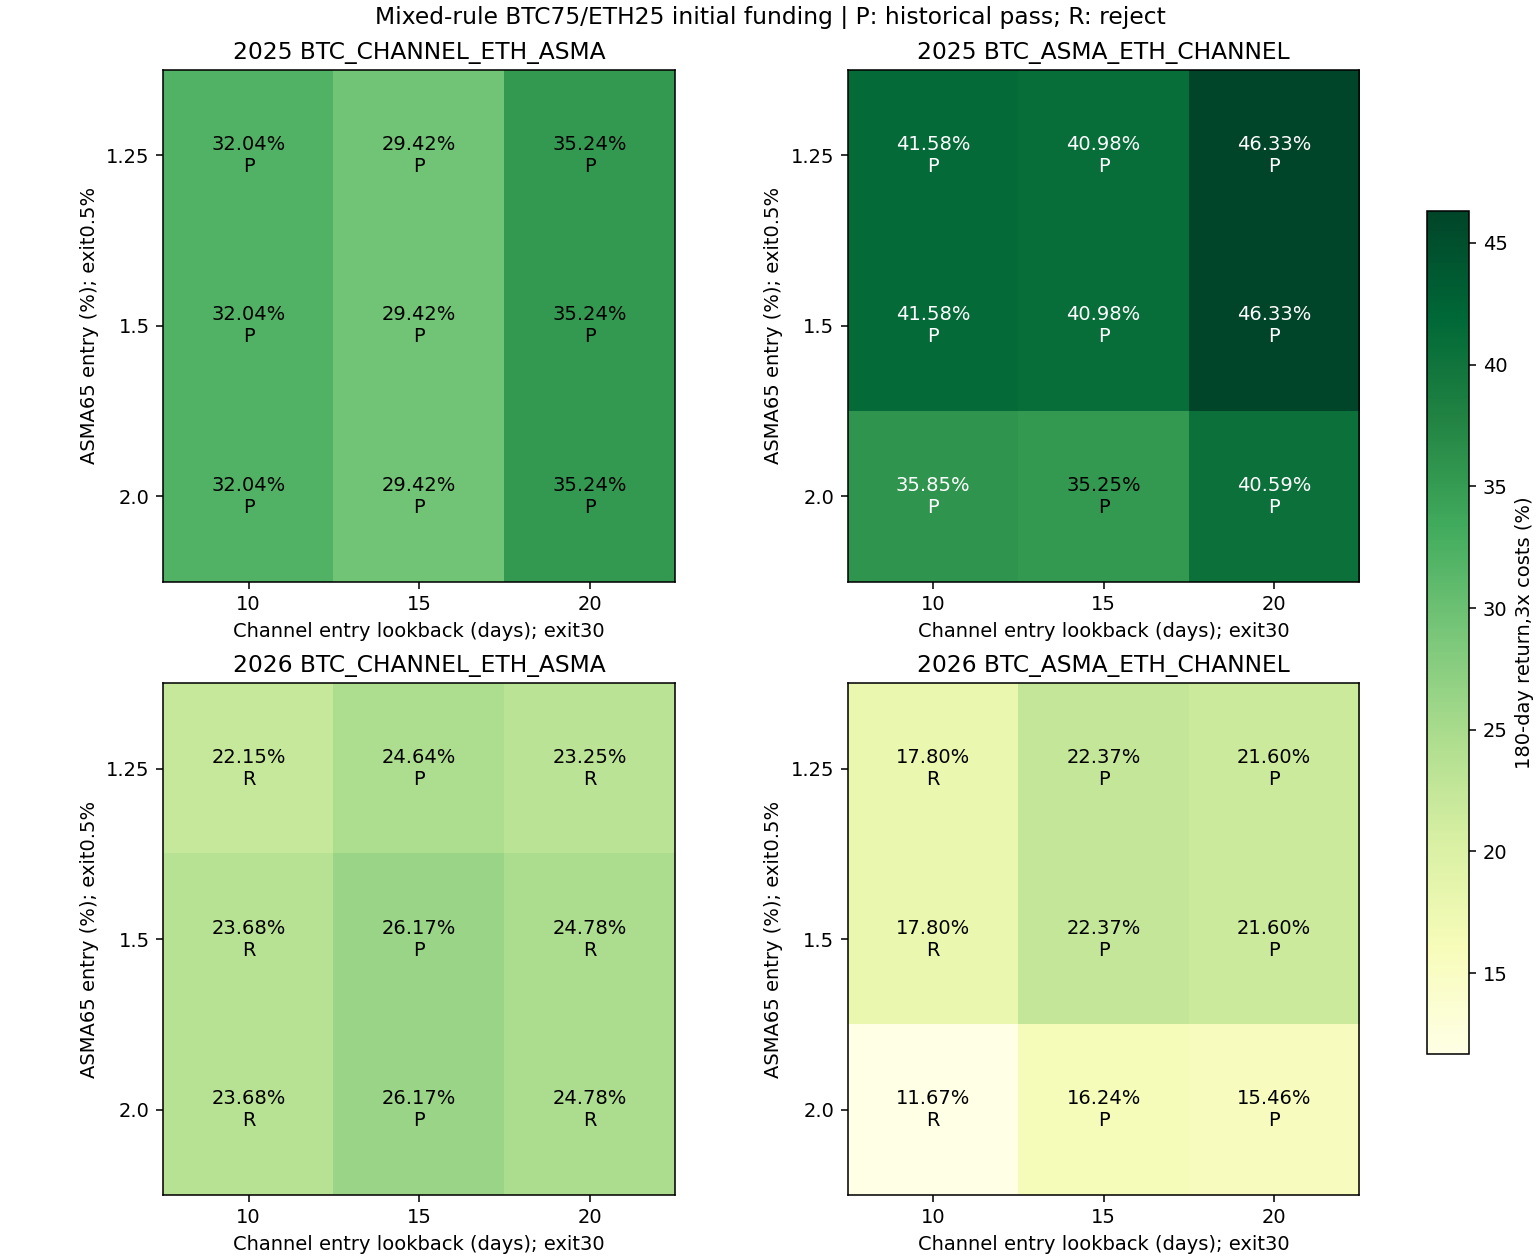

The data file committed next to this chart (first rows):
config, year, direction, ASMA_entry_fraction, CHANNEL_days, cost, return_pct, minute_DD_pct, daily_DD_pct, Sharpe365, Calmar, positive_folds1, round_trips, cost_pct, status
channel_asma_2025_BTC_CHANNEL_ETH_ASMA_e…, 2025, BTC_CHANNEL_ETH_ASMA, 0.0125, 10, 1, 34.33, 14.79, 13.16, 1.984, 5.54, 4, 6, 0.9757, passed
channel_asma_2025_BTC_CHANNEL_ETH_ASMA_e…, 2025, BTC_CHANNEL_ETH_ASMA, 0.0125, 10, 2, 33.18, 14.79, 13.39, 1.929, 5.325, 4, 6, 1.941, passed
channel_asma_2025_BTC_CHANNEL_ETH_ASMA_e…, 2025, BTC_CHANNEL_ETH_ASMA, 0.0125, 10, 3, 32.04, 14.8, 13.62, 1.875, 5.114, 4, 6, 2.898, passed
channel_asma_2025_BTC_CHANNEL_ETH_ASMA_e…, 2025, BTC_CHANNEL_ETH_ASMA, 0.0125, 15, 1, 31.65, 14.81, 13.76, 1.879, 5.041, 4, 6, 0.9665, passed
channel_asma_2025_BTC_CHANNEL_ETH_ASMA_e…, 2025, BTC_CHANNEL_ETH_ASMA, 0.0125, 15, 2, 30.52, 14.91, 13.99, 1.825, 4.804, 4, 6, 1.923, passed
channel_asma_2025_BTC_CHANNEL_ETH_ASMA_e…, 2025, BTC_CHANNEL_ETH_ASMA, 0.0125, 15, 3, 29.42, 15.14, 14.22, 1.771, 4.537, 4, 6, 2.87, passed
channel_asma_2025_BTC_CHANNEL_ETH_ASMA_e…, 2025, BTC_CHANNEL_ETH_ASMA, 0.0125, 20, 1, 37.13, 14.56, 11.84, 2.307, 6.161, 4, 5, 0.8348, passed
channel_asma_2025_BTC_CHANNEL_ETH_ASMA_e…, 2025, BTC_CHANNEL_ETH_ASMA, 0.0125, 20, 2, 36.18, 14.56, 11.98, 2.263, 5.979, 4, 5, 1.663, passed
channel_asma_2025_BTC_CHANNEL_ETH_ASMA_e…, 2025, BTC_CHANNEL_ETH_ASMA, 0.0125, 20, 3, 35.24, 14.56, 12.12, 2.218, 5.801, 4, 5, 2.485, passed
channel_asma_2025_BTC_CHANNEL_ETH_ASMA_e…, 2025, BTC_CHANNEL_ETH_ASMA, 0.015, 10, 1, 34.33, 14.79, 13.16, 1.984, 5.54, 4, 6, 0.9757, passed
channel_asma_2025_BTC_CHANNEL_ETH_ASMA_e…, 2025, BTC_CHANNEL_ETH_ASMA, 0.015, 10, 2, 33.18, 14.79, 13.39, 1.929, 5.325, 4, 6, 1.941, passed
channel_asma_2025_BTC_CHANNEL_ETH_ASMA_e…, 2025, BTC_CHANNEL_ETH_ASMA, 0.015, 10, 3, 32.04, 14.8, 13.62, 1.875, 5.114, 4, 6, 2.898, passed
channel_asma_2025_BTC_CHANNEL_ETH_ASMA_e…, 2025, BTC_CHANNEL_ETH_ASMA, 0.015, 15, 1, 31.65, 14.81, 13.76, 1.879, 5.041, 4, 6, 0.9665, passed
channel_asma_2025_BTC_CHANNEL_ETH_ASMA_e…, 2025, BTC_CHANNEL_ETH_ASMA, 0.015, 15, 2, 30.52, 14.91, 13.99, 1.825, 4.804, 4, 6, 1.923, passed
channel_asma_2025_BTC_CHANNEL_ETH_ASMA_e…, 2025, BTC_CHANNEL_ETH_ASMA, 0.015, 15, 3, 29.42, 15.14, 14.22, 1.771, 4.537, 4, 6, 2.87, passed
channel_asma_2025_BTC_CHANNEL_ETH_ASMA_e…, 2025, BTC_CHANNEL_ETH_ASMA, 0.015, 20, 1, 37.13, 14.56, 11.84, 2.307, 6.161, 4, 5, 0.8348, passed
channel_asma_2025_BTC_CHANNEL_ETH_ASMA_e…, 2025, BTC_CHANNEL_ETH_ASMA, 0.015, 20, 2, 36.18, 14.56, 11.98, 2.263, 5.979, 4, 5, 1.663, passed
channel_asma_2025_BTC_CHANNEL_ETH_ASMA_e…, 2025, BTC_CHANNEL_ETH_ASMA, 0.015, 20, 3, 35.24, 14.56, 12.12, 2.218, 5.801, 4, 5, 2.485, passed
channel_asma_2025_BTC_CHANNEL_ETH_ASMA_e…, 2025, BTC_CHANNEL_ETH_ASMA, 0.02, 10, 1, 34.33, 14.79, 13.16, 1.984, 5.54, 4, 6, 0.9757, passed
channel_asma_2025_BTC_CHANNEL_ETH_ASMA_e…, 2025, BTC_CHANNEL_ETH_ASMA, 0.02, 10, 2, 33.18, 14.79, 13.39, 1.929, 5.325, 4, 6, 1.941, passed
channel_asma_2025_BTC_CHANNEL_ETH_ASMA_e…, 2025, BTC_CHANNEL_ETH_ASMA, 0.02, 10, 3, 32.04, 14.8, 13.62, 1.875, 5.114, 4, 6, 2.898, passed
channel_asma_2025_BTC_CHANNEL_ETH_ASMA_e…, 2025, BTC_CHANNEL_ETH_ASMA, 0.02, 15, 1, 31.65, 14.81, 13.76, 1.879, 5.041, 4, 6, 0.9665, passed
channel_asma_2025_BTC_CHANNEL_ETH_ASMA_e…, 2025, BTC_CHANNEL_ETH_ASMA, 0.02, 15, 2, 30.52, 14.91, 13.99, 1.825, 4.804, 4, 6, 1.923, passed
channel_asma_2025_BTC_CHANNEL_ETH_ASMA_e…, 2025, BTC_CHANNEL_ETH_ASMA, 0.02, 15, 3, 29.42, 15.14, 14.22, 1.771, 4.537, 4, 6, 2.87, passed
channel_asma_2025_BTC_CHANNEL_ETH_ASMA_e…, 2025, BTC_CHANNEL_ETH_ASMA, 0.02, 20, 1, 37.13, 14.56, 11.84, 2.307, 6.161, 4, 5, 0.8348, passed
channel_asma_2025_BTC_CHANNEL_ETH_ASMA_e…, 2025, BTC_CHANNEL_ETH_ASMA, 0.02, 20, 2, 36.18, 14.56, 11.98, 2.263, 5.979, 4, 5, 1.663, passed
channel_asma_2025_BTC_CHANNEL_ETH_ASMA_e…, 2025, BTC_CHANNEL_ETH_ASMA, 0.02, 20, 3, 35.24, 14.56, 12.12, 2.218, 5.801, 4, 5, 2.485, passed
channel_asma_2025_BTC_ASMA_ETH_CHANNEL_e…, 2025, BTC_ASMA_ETH_CHANNEL, 0.0125, 10, 1, 43.82, 12.26, 10.83, 2.417, 8.889, 4, 6, 0.9245, passed
channel_asma_2025_BTC_ASMA_ETH_CHANNEL_e…, 2025, BTC_ASMA_ETH_CHANNEL, 0.0125, 10, 2, 42.7, 12.29, 11.05, 2.37, 8.6, 4, 6, 1.841, passed
channel_asma_2025_BTC_ASMA_ETH_CHANNEL_e…, 2025, BTC_ASMA_ETH_CHANNEL, 0.0125, 10, 3, 41.58, 12.31, 11.28, 2.322, 8.318, 4, 6, 2.749, passed
channel_asma_2025_BTC_ASMA_ETH_CHANNEL_e…, 2025, BTC_ASMA_ETH_CHANNEL, 0.0125, 15, 1, 43.21, 12.25, 10.83, 2.399, 8.75, 4, 6, 0.9219, passed
channel_asma_2025_BTC_ASMA_ETH_CHANNEL_e…, 2025, BTC_ASMA_ETH_CHANNEL, 0.0125, 15, 2, 42.1, 12.27, 11.06, 2.351, 8.464, 4, 6, 1.836, passed
channel_asma_2025_BTC_ASMA_ETH_CHANNEL_e…, 2025, BTC_ASMA_ETH_CHANNEL, 0.0125, 15, 3, 40.98, 12.3, 11.28, 2.304, 8.184, 4, 6, 2.742, passed
channel_asma_2025_BTC_ASMA_ETH_CHANNEL_e…, 2025, BTC_ASMA_ETH_CHANNEL, 0.0125, 20, 1, 48.34, 12.35, 10.79, 2.585, 9.92, 4, 5, 0.8792, passed
channel_asma_2025_BTC_ASMA_ETH_CHANNEL_e…, 2025, BTC_ASMA_ETH_CHANNEL, 0.0125, 20, 2, 47.33, 12.38, 11.01, 2.543, 9.647, 4, 5, 1.752, passed
channel_asma_2025_BTC_ASMA_ETH_CHANNEL_e…, 2025, BTC_ASMA_ETH_CHANNEL, 0.0125, 20, 3, 46.33, 12.41, 11.23, 2.501, 9.379, 4, 5, 2.617, passed
channel_asma_2025_BTC_ASMA_ETH_CHANNEL_e…, 2025, BTC_ASMA_ETH_CHANNEL, 0.015, 10, 1, 43.82, 12.26, 10.83, 2.417, 8.889, 4, 6, 0.9245, passed
channel_asma_2025_BTC_ASMA_ETH_CHANNEL_e…, 2025, BTC_ASMA_ETH_CHANNEL, 0.015, 10, 2, 42.7, 12.29, 11.05, 2.37, 8.6, 4, 6, 1.841, passed
channel_asma_2025_BTC_ASMA_ETH_CHANNEL_e…, 2025, BTC_ASMA_ETH_CHANNEL, 0.015, 10, 3, 41.58, 12.31, 11.28, 2.322, 8.318, 4, 6, 2.749, passed
channel_asma_2025_BTC_ASMA_ETH_CHANNEL_e…, 2025, BTC_ASMA_ETH_CHANNEL, 0.015, 15, 1, 43.21, 12.25, 10.83, 2.399, 8.75, 4, 6, 0.9219, passed
channel_asma_2025_BTC_ASMA_ETH_CHANNEL_e…, 2025, BTC_ASMA_ETH_CHANNEL, 0.015, 15, 2, 42.1, 12.27, 11.06, 2.351, 8.464, 4, 6, 1.836, passed
channel_asma_2025_BTC_ASMA_ETH_CHANNEL_e…, 2025, BTC_ASMA_ETH_CHANNEL, 0.015, 15, 3, 40.98, 12.3, 11.28, 2.304, 8.184, 4, 6, 2.742, passed
channel_asma_2025_BTC_ASMA_ETH_CHANNEL_e…, 2025, BTC_ASMA_ETH_CHANNEL, 0.015, 20, 1, 48.34, 12.35, 10.79, 2.585, 9.92, 4, 5, 0.8792, passed
channel_asma_2025_BTC_ASMA_ETH_CHANNEL_e…, 2025, BTC_ASMA_ETH_CHANNEL, 0.015, 20, 2, 47.33, 12.38, 11.01, 2.543, 9.647, 4, 5, 1.752, passed
channel_asma_2025_BTC_ASMA_ETH_CHANNEL_e…, 2025, BTC_ASMA_ETH_CHANNEL, 0.015, 20, 3, 46.33, 12.41, 11.23, 2.501, 9.379, 4, 5, 2.617, passed
channel_asma_2025_BTC_ASMA_ETH_CHANNEL_e…, 2025, BTC_ASMA_ETH_CHANNEL, 0.02, 10, 1, 37.99, 12.32, 10.8, 2.178, 7.475, 4, 6, 0.8863, passed
channel_asma_2025_BTC_ASMA_ETH_CHANNEL_e…, 2025, BTC_ASMA_ETH_CHANNEL, 0.02, 10, 2, 36.92, 12.35, 11.02, 2.129, 7.212, 4, 6, 1.765, passed
channel_asma_2025_BTC_ASMA_ETH_CHANNEL_e…, 2025, BTC_ASMA_ETH_CHANNEL, 0.02, 10, 3, 35.85, 12.38, 11.24, 2.079, 6.956, 4, 6, 2.636, passed
channel_asma_2025_BTC_ASMA_ETH_CHANNEL_e…, 2025, BTC_ASMA_ETH_CHANNEL, 0.02, 15, 1, 37.38, 12.31, 10.8, 2.158, 7.343, 4, 6, 0.8838, passed
channel_asma_2025_BTC_ASMA_ETH_CHANNEL_e…, 2025, BTC_ASMA_ETH_CHANNEL, 0.02, 15, 2, 36.31, 12.34, 11.02, 2.109, 7.082, 4, 6, 1.76, passed
channel_asma_2025_BTC_ASMA_ETH_CHANNEL_e…, 2025, BTC_ASMA_ETH_CHANNEL, 0.02, 15, 3, 35.25, 12.37, 11.25, 2.059, 6.827, 4, 6, 2.629, passed
channel_asma_2025_BTC_ASMA_ETH_CHANNEL_e…, 2025, BTC_ASMA_ETH_CHANNEL, 0.02, 20, 1, 42.51, 12.42, 10.77, 2.353, 8.465, 4, 5, 0.841, passed
channel_asma_2025_BTC_ASMA_ETH_CHANNEL_e…, 2025, BTC_ASMA_ETH_CHANNEL, 0.02, 20, 2, 41.54, 12.45, 10.98, 2.309, 8.217, 4, 5, 1.675, passed
channel_asma_2025_BTC_ASMA_ETH_CHANNEL_e…, 2025, BTC_ASMA_ETH_CHANNEL, 0.02, 20, 3, 40.59, 12.48, 11.19, 2.264, 7.974, 4, 5, 2.504, passed
channel_asma_2026_BTC_CHANNEL_ETH_ASMA_e…, 2026, BTC_CHANNEL_ETH_ASMA, 0.0125, 10, 1, 24.08, 16.21, 14.45, 1.538, 3.387, 3, 6, 0.834, rejected
channel_asma_2026_BTC_CHANNEL_ETH_ASMA_e…, 2026, BTC_CHANNEL_ETH_ASMA, 0.0125, 10, 2, 23.11, 16.57, 14.82, 1.487, 3.166, 3, 6, 1.661, rejected
channel_asma_2026_BTC_CHANNEL_ETH_ASMA_e…, 2026, BTC_CHANNEL_ETH_ASMA, 0.0125, 10, 3, 22.15, 16.92, 15.2, 1.436, 2.956, 3, 6, 2.481, rejected
channel_asma_2026_BTC_CHANNEL_ETH_ASMA_e…, 2026, BTC_CHANNEL_ETH_ASMA, 0.0125, 15, 1, 26.13, 12, 10.32, 1.708, 5.011, 4, 5, 0.6299, passed
channel_asma_2026_BTC_CHANNEL_ETH_ASMA_e…, 2026, BTC_CHANNEL_ETH_ASMA, 0.0125, 15, 2, 25.39, 12.2, 10.53, 1.666, 4.771, 4, 5, 1.255, passed
channel_asma_2026_BTC_CHANNEL_ETH_ASMA_e…, 2026, BTC_CHANNEL_ETH_ASMA, 0.0125, 15, 3, 24.64, 12.4, 10.74, 1.625, 4.541, 4, 5, 1.877, passed
... 48 more rows
